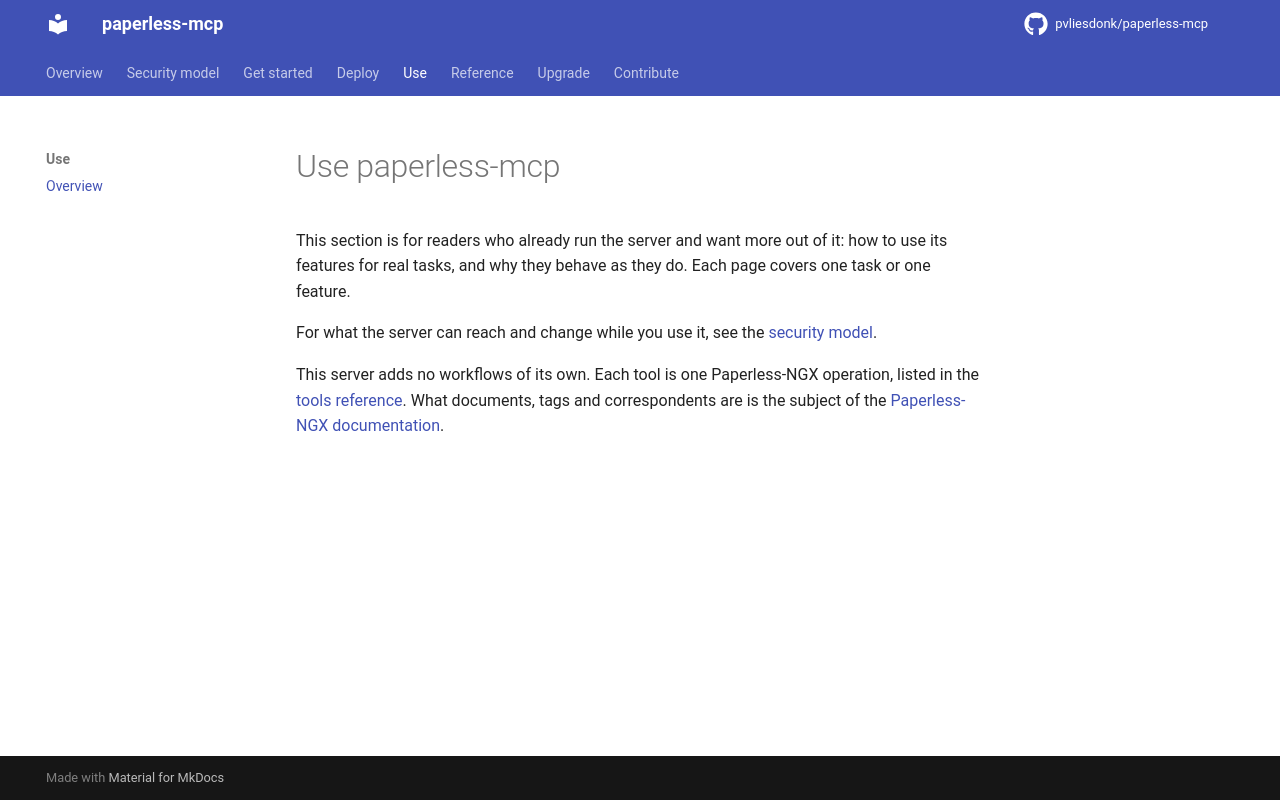

repository: pvliesdonk/paperless-mcp · page: unstable/use/index.html · generator: mkdocs

---
description: "How to use this server's features for real tasks, and why they behave as they do."
kind: explanation
---

# Use paperless-mcp

This section is for readers who already run the server and want more out of it: how to use its features for real tasks, and why they behave as they do. Each page covers one task or one feature.

For what the server can reach and change while you use it, see the [security model](../security-model.md).

<!-- DOMAIN-USE-INTRO-START -->
This server adds no workflows of its own. Each tool is one Paperless-NGX operation, listed in the [tools reference](../reference/tools/index.md). What documents, tags and correspondents are is the subject of the [Paperless-NGX documentation](https://docs.paperless-ngx.com/).
<!-- DOMAIN-USE-INTRO-END -->
